Run: headless pygame with SDL's dummy video driver; simulated clock (each Clock.tick advances the game by its frame time, no real sleeping); random seed 0; keys injected as events and as key.get_pressed() state; no mouse input.
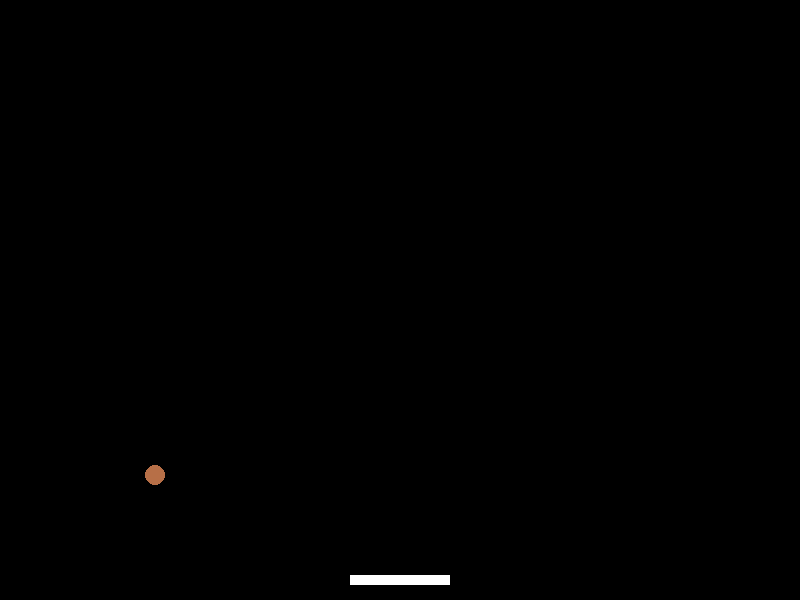
Frame 1 of 4 · flips 1–60 · no input
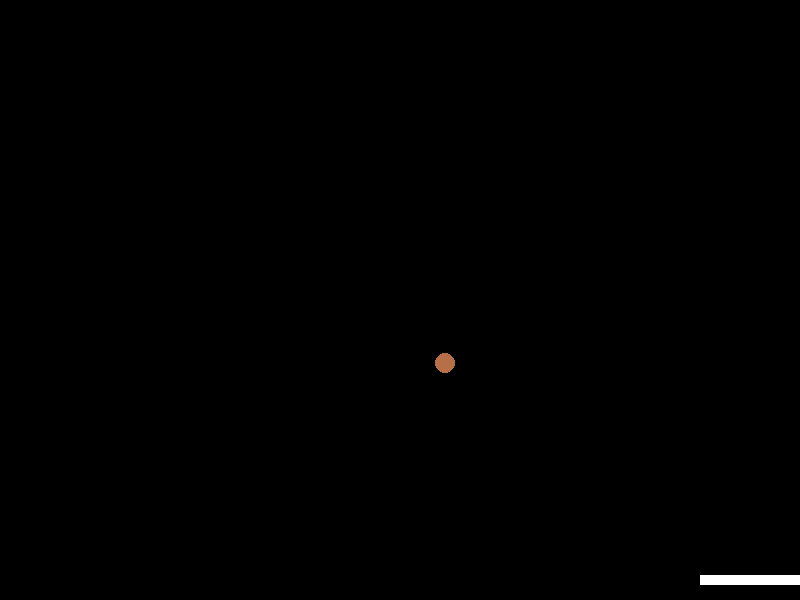
Frame 2 of 4 · flips 61–180 · tapped SPACE, RETURN · held RIGHT (→), D
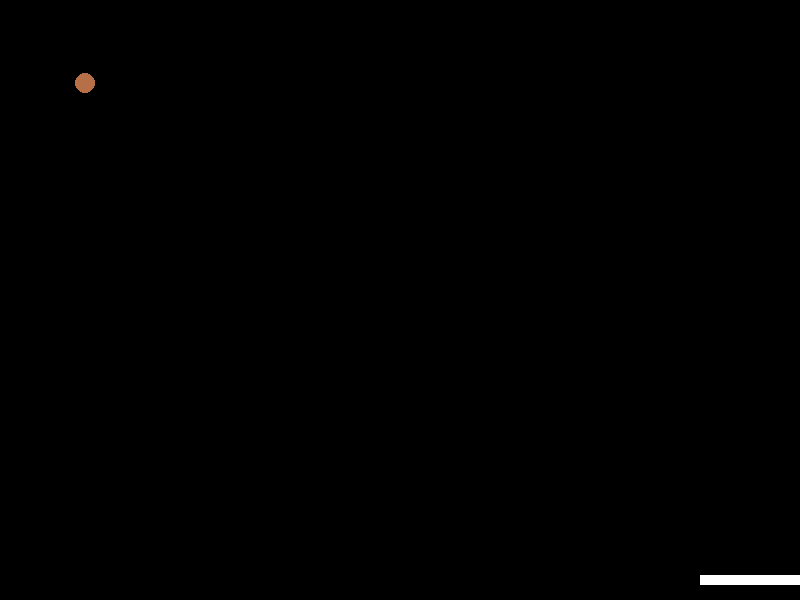
Frame 3 of 4 · flips 181–300 · held DOWN (↓), S
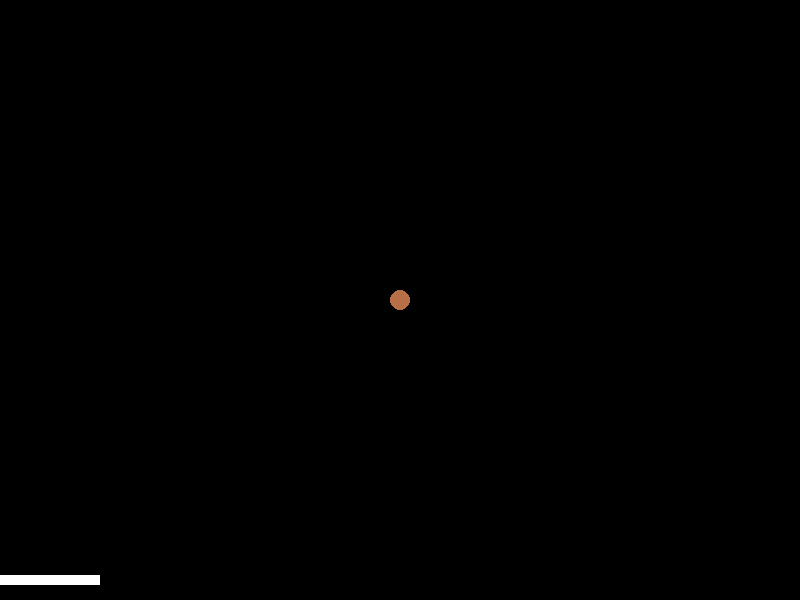
Frame 4 of 4 · flips 301–420 · held LEFT (←), A, UP (↑), W

The pygame program that drew these frames:

import pygame as pg
import sys
from random import randint, choice

ROJO = (255, 0, 0)
AZUL = (0, 0, 255)
VERDE = (0, 255, 0)
NEGRO = (0, 0, 0)
ANCHO = 800
ALTO = 600

pg.init()
pantalla = pg.display.set_mode((ANCHO, ALTO))
reloj = pg.time.Clock()


class Bola():
    def __init__(self, x, y, vx, vy, color, radio=10):
        self.x = x
        self.y = y
        self.vx = vx
        self.vy = vy
        self.color = color
        self.anchura = radio*2
        self.altura = radio*2

    def actualizar(self):
        self.x += self.vx
        self.y += self.vy
        
        if self.x < 0 or self.x > ANCHO:
            self.vx = -self.vx

        if self.y <= 0 or self.y >= ALTO:
            self.vy = -self.vy

        if self.y >= ALTO:  # hemos perdido y colocaremos la bola en el centro
            self.x = ANCHO // 2
            self.y = ALTO // 2
            self.vx = randint(5,10)*choice([-1,1])
            self.vy = randint(5,10)*choice([-1,1])
            return True
        return False


    def dibujar(self, lienzo):
        pg.draw.circle(lienzo, self.color, (self.x, self.y), self.anchura//2)

    def comprueba_colision(self, objeto):
        choqueX = self.x >= objeto.x and self.x <= objeto.x+objeto.anchura or \
            self.x+self.anchura >= objeto.x and self.x+self.anchura <= objeto.x + objeto.anchura
        choqueY = self.y >= objeto.y and self.y <= objeto.y+objeto.anchura or \
            self.y+self.anchura >= objeto.y and self.y+self.anchura <= objeto.y + objeto.anchura

        if choqueX and choqueY:  # para que haya colisión los dos choques tienen que ser True
            self.vy *= -1            
        

class Raqueta():
    def __init__(self, x=0, y=0):
        self.altura = 10
        self.anchura = 100
        self.color = (255, 255, 255)
        self.x = (ANCHO - self.anchura) // 2
        self.y = ALTO - self.altura - 15
        self.vx = 10
        self.vy = 0

    def dibujar(self, lienzo):
        rect = pg.Rect(self.x, self.y, self.anchura, self.altura)
        pg.draw.rect(lienzo, self.color, rect)

    def actualizar(self):
        teclas_pulsadas = pg.key.get_pressed()  # nos informa de las teclas que están pulsadas
        if teclas_pulsadas[pg.K_LEFT] and self.x > 0:
            raqueta.x -= raqueta.vx
        if teclas_pulsadas[pg.K_RIGHT] and self.x < ANCHO-self.anchura:
            raqueta.x += raqueta.vx


vidas = 3

raqueta = Raqueta()

bola = Bola(randint(0, ANCHO),
            randint(0, ALTO),
            choice([randint(-10,-5), randint(5, 10)]),
            choice([randint(-10,-5), randint(5, 10)]),
            (randint(0,255), randint(0,255), randint(0,255)))
    

game_over = False
while not game_over and vidas > 0:
    reloj.tick(50)
    # gestión de eventos
    for evento in pg.event.get():
        if evento.type == pg.QUIT:
            game_over = True


    # modificación de estado
    raqueta.actualizar()
    pierdebola = bola.actualizar()
    if pierdebola:
        vidas -= 1
    
    bola.comprueba_colision(raqueta)
        
    # gestión de la pantalla
    pantalla.fill(NEGRO)
    bola.dibujar(pantalla)
    raqueta.dibujar(pantalla)
        
    # refrescamos pantalla
    pg.display.flip()
    if pierdebola:
        pg.time.delay(500)

pg.quit()
sys.exit()
